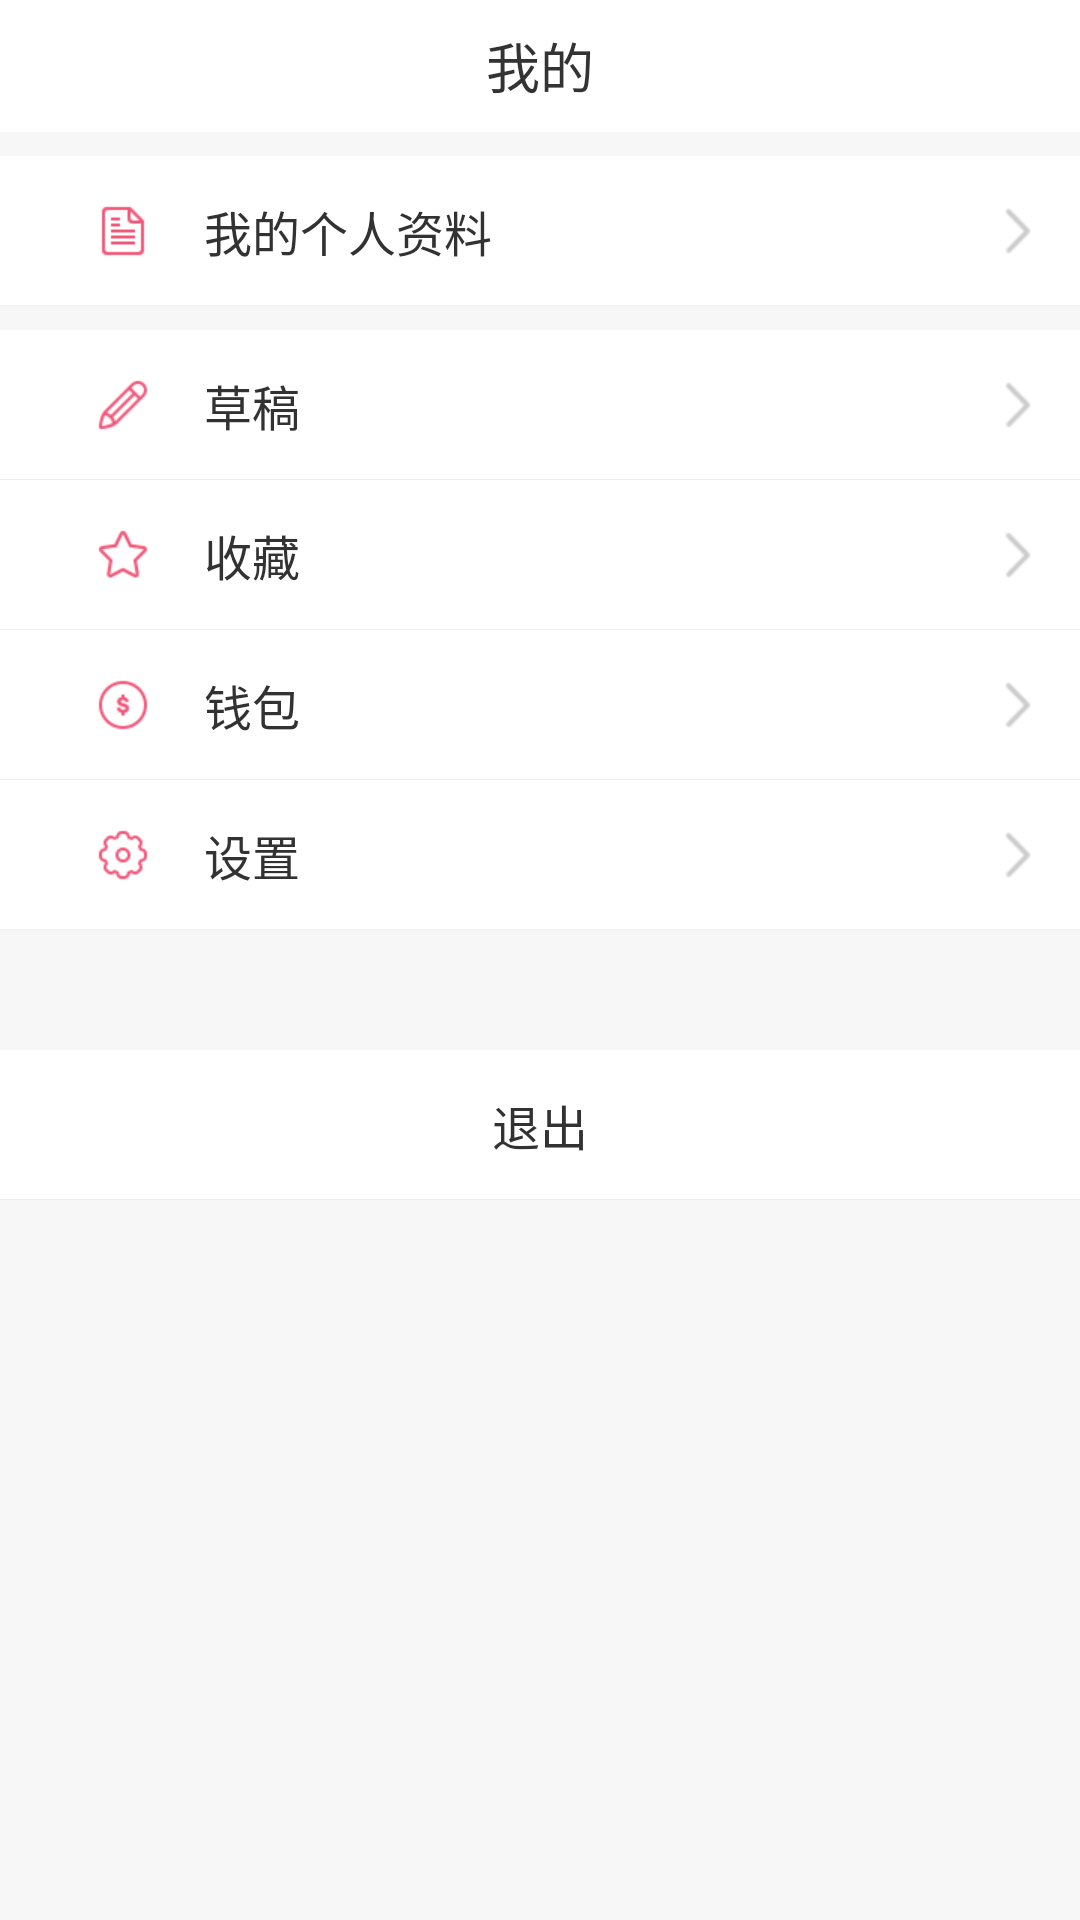

Here is an Android app screen rendered from its layout file. Give the layout XML and the strings, colors and styles it references.
<!-- AndroidManifest.xml: application theme TranslucentTheme -->
<!-- res/layout/fragment_mine.xml -->
<?xml version="1.0" encoding="utf-8"?>
<LinearLayout xmlns:android="http://schemas.android.com/apk/res/android"
    xmlns:app="http://schemas.android.com/apk/res-auto"
    android:orientation="vertical"
    android:layout_width="match_parent"
    android:layout_height="match_parent"
    android:background="#f7f7f7"
    >

    <RelativeLayout
        android:id="@+id/toolbar"
        android:fitsSystemWindows="true"
        android:layout_width="match_parent"
        android:layout_height="44dp"
        android:background="#ffffff"
        android:orientation="horizontal">

        <TextView
            android:id="@+id/tv_title"
            android:layout_width="wrap_content"
            android:layout_height="wrap_content"
            android:background="@null"
            android:gravity="center"
            android:focusable="true"
            android:text="我的"
            android:layout_centerInParent="true"
            android:marqueeRepeatLimit="marquee_forever"
            android:singleLine="true"
            android:layout_gravity="center"
            android:textColor="@color/color_333333"
            android:textSize="18sp"
            />

    </RelativeLayout>




    <LinearLayout
        android:layout_marginTop="8dp"
        android:layout_width="match_parent"
        android:layout_height="match_parent"
        android:orientation="vertical"
        android:background="#f7f7f7">

        <RelativeLayout
            android:id="@+id/rl_mine_persondata"
            android:layout_width="match_parent"
            android:layout_height="50dp"
            android:background="@drawable/bg_rect_downline_white">
            <ImageView
                android:id="@+id/iv_person"
                android:layout_width="wrap_content"
                android:layout_height="wrap_content"
                android:layout_centerVertical="true"
                android:layout_marginLeft="30dp"
                android:src="@mipmap/mine_person"/>

            <TextView
                android:layout_width="wrap_content"
                android:layout_toRightOf="@+id/iv_person"
                android:layout_height="wrap_content"
                android:layout_centerVertical="true"
                android:layout_marginLeft="16dp"
                android:text="我的个人资料"
                android:textColor="@color/color_323232"
                android:textSize="16sp"/>

            <ImageView
                android:layout_width="wrap_content"
                android:layout_height="wrap_content"
                android:layout_centerVertical="true"
                android:layout_alignParentRight="true"
                android:src="@mipmap/arrow_right"/>
        </RelativeLayout>

        <RelativeLayout
            android:id="@+id/rl_mine_draft"
            android:layout_width="match_parent"
            android:layout_height="50dp"
            android:layout_marginTop="8dp"
            android:background="@drawable/bg_rect_downline_white">
            <ImageView
                android:id="@+id/iv_draft"
                android:layout_width="wrap_content"
                android:layout_height="wrap_content"
                android:layout_centerVertical="true"
                android:layout_marginLeft="30dp"
                android:src="@mipmap/mine_draft"/>
            <TextView
                android:layout_toRightOf="@+id/iv_draft"
                android:layout_width="wrap_content"
                android:layout_height="wrap_content"
                android:layout_centerVertical="true"
                android:layout_marginLeft="16dp"
                android:text="草稿"
                android:textColor="@color/color_323232"
                android:textSize="16sp"/>

            <ImageView
                android:layout_width="wrap_content"
                android:layout_height="wrap_content"
                android:layout_centerVertical="true"
                android:layout_alignParentRight="true"
                android:src="@mipmap/arrow_right"/>
        </RelativeLayout>

        <RelativeLayout
            android:id="@+id/rl_mine_collect"
            android:layout_width="match_parent"
            android:layout_height="50dp"
            android:background="@drawable/bg_rect_downline_white">

            <ImageView
                android:id="@+id/iv_collect"
                android:layout_width="wrap_content"
                android:layout_height="wrap_content"
                android:layout_centerVertical="true"
                android:layout_marginLeft="30dp"
                android:src="@mipmap/mine_collect"/>
            <TextView
                android:layout_toRightOf="@+id/iv_collect"
                android:layout_width="wrap_content"
                android:layout_height="wrap_content"
                android:layout_centerVertical="true"
                android:layout_marginLeft="16dp"
                android:text="收藏"
                android:textColor="@color/color_323232"
                android:textSize="16sp"/>

            <ImageView
                android:layout_width="wrap_content"
                android:layout_height="wrap_content"
                android:layout_centerVertical="true"
                android:layout_alignParentRight="true"
                android:src="@mipmap/arrow_right"/>
        </RelativeLayout>

        <RelativeLayout
            android:id="@+id/rl_mine_moneypack"
            android:layout_width="match_parent"
            android:layout_height="50dp"
            android:background="@drawable/bg_rect_downline_white">
            <ImageView
                android:id="@+id/iv_moneypack"
                android:layout_width="wrap_content"
                android:layout_height="wrap_content"
                android:layout_centerVertical="true"
                android:layout_marginLeft="30dp"
                android:src="@mipmap/mine_moneypack"/>
            <TextView
                android:layout_toRightOf="@+id/iv_moneypack"
                android:layout_width="wrap_content"
                android:layout_height="wrap_content"
                android:layout_centerVertical="true"
                android:layout_marginLeft="16dp"
                android:text="钱包"
                android:textColor="@color/color_323232"
                android:textSize="16sp"/>

            <ImageView
                android:layout_width="wrap_content"
                android:layout_height="wrap_content"
                android:layout_centerVertical="true"
                android:layout_alignParentRight="true"
                android:src="@mipmap/arrow_right"/>
        </RelativeLayout>



        <RelativeLayout
            android:id="@+id/rl_mine_setting"
            android:layout_width="match_parent"
            android:layout_height="50dp"
            android:background="@drawable/bg_rect_downline_white">
            <ImageView
                android:id="@+id/iv_setting"
                android:layout_width="wrap_content"
                android:layout_height="wrap_content"
                android:layout_centerVertical="true"
                android:layout_marginLeft="30dp"
                android:src="@mipmap/mine_setting"/>
            <TextView
                android:layout_width="wrap_content"
                android:layout_height="wrap_content"
                android:layout_toRightOf="@+id/iv_setting"
                android:layout_centerVertical="true"
                android:layout_marginLeft="16dp"
                android:text="设置"
                android:textColor="@color/color_323232"
                android:textSize="16sp"/>

            <ImageView
                android:layout_width="wrap_content"
                android:layout_height="wrap_content"
                android:layout_centerVertical="true"
                android:layout_alignParentRight="true"
                android:src="@mipmap/arrow_right"/>
        </RelativeLayout>
        <RelativeLayout
            android:id="@+id/rl_mine_logout"
            android:layout_width="match_parent"
            android:layout_height="50dp"
            android:layout_marginTop="40dp"
            android:background="@drawable/bg_rect_downline_white">

            <TextView
                android:layout_width="wrap_content"
                android:layout_height="wrap_content"
                android:layout_centerInParent="true"
                android:layout_marginLeft="14dp"
                android:text="退出"
                android:textSize="16sp"
                android:textColor="@color/color_323232"/>


        </RelativeLayout>
        <WebView
            android:visibility="gone"
            android:id="@+id/fragment_mine_web"
            android:layout_width="match_parent"
            android:layout_height="match_parent"
            android:background="@null"/>
    </LinearLayout>

</LinearLayout>
<!-- resources referenced by this layout -->
<resources>
  <color name="color_323232">#323232</color>
  <color name="color_333333">#333333</color>
  <!-- drawable bg_rect_downline_white (drawable) -->
  <?xml version="1.0" encoding="utf-8"?>
  <layer-list xmlns:android="http://schemas.android.com/apk/res/android" >
      <item>
          <shape>
              <solid android:color="#ebf0f2" />
          </shape>
      </item>
      <item android:bottom="1px" >
          <shape>
              <solid android:color="#ffffff" />
          </shape>
      </item>
  </layer-list>
  <!-- mipmap arrow_right: png bitmap (mipmap-hdpi, 426 bytes) -->
  <!-- mipmap mine_collect: png bitmap (mipmap-xhdpi, 1673 bytes) -->
  <!-- mipmap mine_draft: png bitmap (mipmap-xhdpi, 1582 bytes) -->
  <!-- mipmap mine_moneypack: png bitmap (mipmap-xhdpi, 1833 bytes) -->
  <!-- mipmap mine_person: png bitmap (mipmap-xhdpi, 1207 bytes) -->
  <!-- mipmap mine_setting: png bitmap (mipmap-xhdpi, 1803 bytes) -->
  <style name="TranslucentTheme" parent="Theme.AppCompat.Light.NoActionBar">
          
          <item name="colorPrimary">@color/colorPrimary</item>
          <item name="colorPrimaryDark">@color/colorPrimaryDark</item>
          <item name="colorAccent">@color/colorAccent</item>
  
  
          <item name="android:windowIsTranslucent">true</item>
          <item name="android:windowTranslucentStatus">true</item>
      </style>
  <color name="colorPrimary">#3F51B5</color>
  <color name="colorPrimaryDark">#303F9F</color>
  <color name="colorAccent">#FF4081</color>
</resources>
